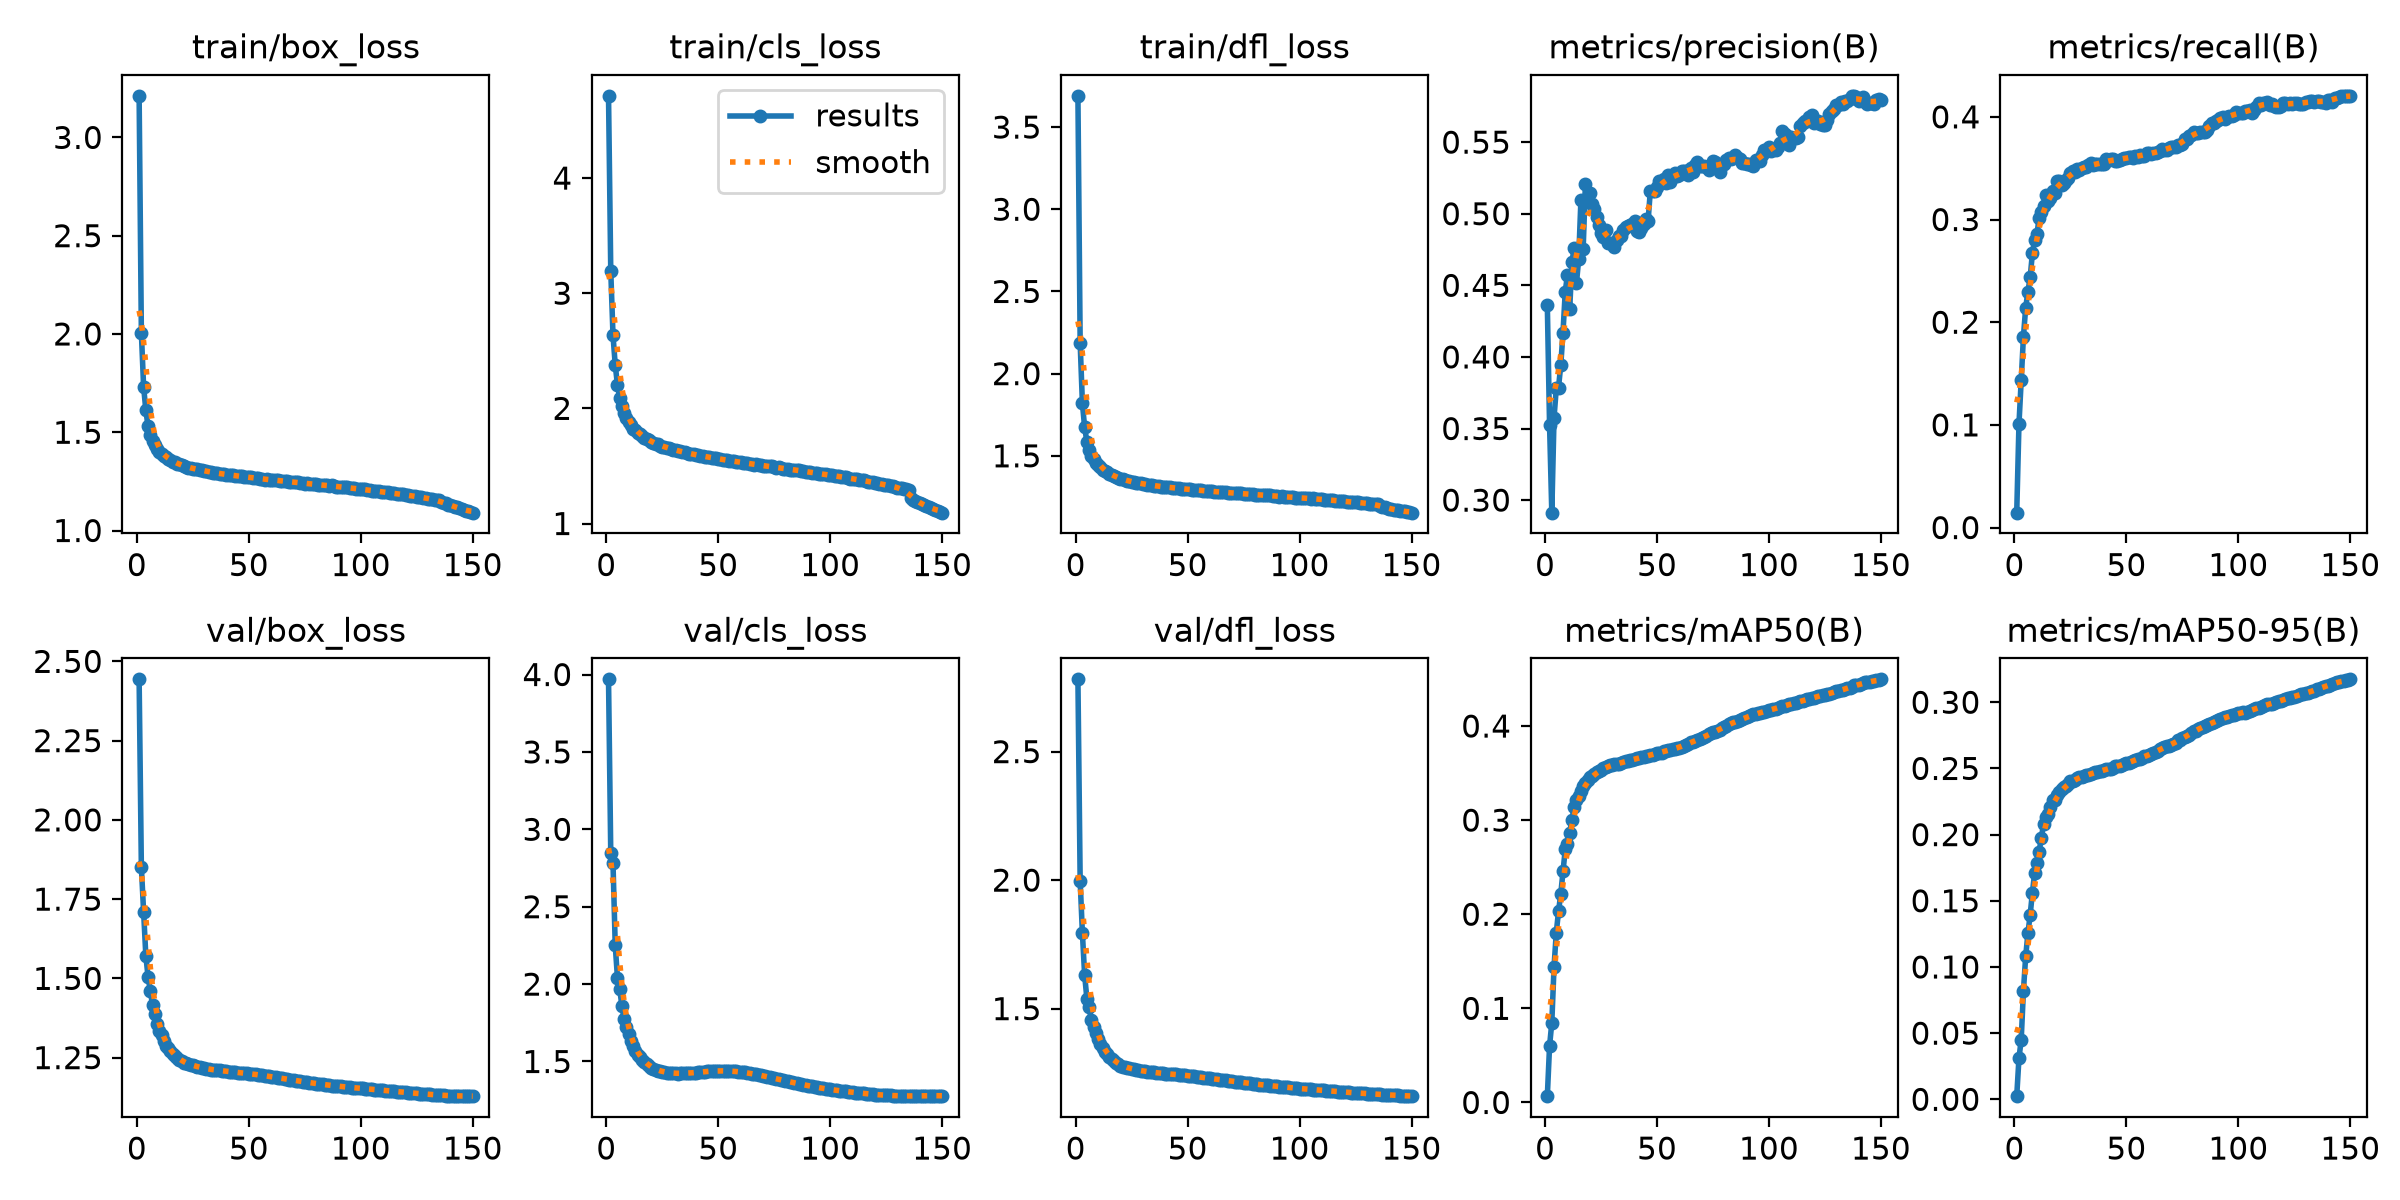

Source data for this figure (header and first rows):
epoch, time, train/box_loss, train/cls_loss, train/dfl_loss, metrics/precision(B), metrics/recall(B), metrics/mAP50(B), metrics/mAP50-95(B), val/box_loss, val/cls_loss, val/dfl_loss, lr/pg0, lr/pg1, lr/pg2, lr/pg3, lr/pg4, lr/pg5, lr/pg6, lr/pg7
1, 990.7, 3.212, 4.714, 3.69, 0.4361, 0.0145, 0.00669, 0.00239, 2.443, 3.969, 2.781, 0.009986, 0.003329, 0.009986, 0.003329, 0.009986, 0.003329, 0.009986, 0.003329
2, 1914, 2.007, 3.193, 2.186, 0.3525, 0.1007, 0.05998, 0.03106, 1.851, 2.844, 1.996, 0.01985, 0.006618, 0.01985, 0.006618, 0.01985, 0.006618, 0.01985, 0.006618
3, 2873, 1.732, 2.635, 1.819, 0.2913, 0.1434, 0.08475, 0.04499, 1.711, 2.78, 1.793, 0.02959, 0.009864, 0.02959, 0.009864, 0.02959, 0.009864, 0.02959, 0.009864
4, 3802, 1.611, 2.376, 1.672, 0.3576, 0.186, 0.1441, 0.08211, 1.571, 2.25, 1.63, 0.02941, 0.009802, 0.02941, 0.009802, 0.02941, 0.009802, 0.02941, 0.009802
5, 4733, 1.529, 2.202, 1.586, 0.378, 0.2141, 0.1805, 0.108, 1.504, 2.039, 1.539, 0.02921, 0.009736, 0.02921, 0.009736, 0.02921, 0.009736, 0.02921, 0.009736
6, 5655, 1.486, 2.09, 1.536, 0.3786, 0.2298, 0.2031, 0.1253, 1.461, 1.966, 1.505, 0.02901, 0.00967, 0.02901, 0.00967, 0.02901, 0.00967, 0.02901, 0.00967
7, 6578, 1.456, 2.017, 1.502, 0.3942, 0.2437, 0.2215, 0.1394, 1.415, 1.857, 1.456, 0.02881, 0.009604, 0.02881, 0.009604, 0.02881, 0.009604, 0.02881, 0.009604
8, 7508, 1.435, 1.958, 1.481, 0.417, 0.2671, 0.2455, 0.1561, 1.389, 1.772, 1.429, 0.02861, 0.009538, 0.02861, 0.009538, 0.02861, 0.009538, 0.02861, 0.009538
9, 8437, 1.414, 1.915, 1.457, 0.4455, 0.2804, 0.269, 0.1711, 1.357, 1.725, 1.405, 0.02842, 0.009472, 0.02842, 0.009472, 0.02842, 0.009472, 0.02842, 0.009472
10, 9357, 1.402, 1.881, 1.442, 0.4575, 0.2854, 0.2751, 0.1784, 1.335, 1.676, 1.383, 0.02822, 0.009406, 0.02822, 0.009406, 0.02822, 0.009406, 0.02822, 0.009406
11, 10287, 1.388, 1.854, 1.429, 0.4337, 0.3015, 0.2867, 0.187, 1.322, 1.633, 1.362, 0.02802, 0.00934, 0.02802, 0.00934, 0.02802, 0.00934, 0.02802, 0.00934
12, 11208, 1.38, 1.822, 1.415, 0.4666, 0.307, 0.3007, 0.1978, 1.303, 1.598, 1.346, 0.02782, 0.009274, 0.02782, 0.009274, 0.02782, 0.009274, 0.02782, 0.009274
13, 12151, 1.372, 1.811, 1.409, 0.4759, 0.3134, 0.3142, 0.2079, 1.286, 1.569, 1.33, 0.02762, 0.009208, 0.02762, 0.009208, 0.02762, 0.009208, 0.02762, 0.009208
14, 13103, 1.365, 1.787, 1.399, 0.4514, 0.3242, 0.3215, 0.2133, 1.28, 1.54, 1.322, 0.02743, 0.009142, 0.02743, 0.009142, 0.02743, 0.009142, 0.02743, 0.009142
15, 14024, 1.358, 1.774, 1.39, 0.4681, 0.3176, 0.3255, 0.2157, 1.27, 1.526, 1.312, 0.02723, 0.009076, 0.02723, 0.009076, 0.02723, 0.009076, 0.02723, 0.009076
16, 14948, 1.35, 1.756, 1.381, 0.5094, 0.3213, 0.3313, 0.2207, 1.261, 1.508, 1.303, 0.02703, 0.00901, 0.02703, 0.00901, 0.02703, 0.00901, 0.02703, 0.00901
17, 15882, 1.347, 1.744, 1.376, 0.475, 0.3283, 0.3368, 0.2258, 1.255, 1.496, 1.298, 0.02683, 0.008944, 0.02683, 0.008944, 0.02683, 0.008944, 0.02683, 0.008944
18, 16803, 1.34, 1.732, 1.369, 0.5206, 0.3261, 0.3389, 0.2261, 1.248, 1.481, 1.29, 0.02663, 0.008878, 0.02663, 0.008878, 0.02663, 0.008878, 0.02663, 0.008878
19, 17723, 1.336, 1.724, 1.366, 0.5086, 0.3372, 0.3424, 0.2298, 1.243, 1.471, 1.284, 0.02644, 0.008812, 0.02644, 0.008812, 0.02644, 0.008812, 0.02644, 0.008812
20, 18645, 1.331, 1.708, 1.359, 0.5145, 0.3379, 0.3459, 0.2325, 1.238, 1.46, 1.278, 0.02624, 0.008746, 0.02624, 0.008746, 0.02624, 0.008746, 0.02624, 0.008746
21, 19571, 1.327, 1.703, 1.358, 0.5069, 0.3337, 0.347, 0.2343, 1.233, 1.453, 1.274, 0.02604, 0.00868, 0.02604, 0.00868, 0.02604, 0.00868, 0.02604, 0.00868
22, 20490, 1.325, 1.69, 1.352, 0.5035, 0.336, 0.349, 0.2357, 1.232, 1.446, 1.272, 0.02584, 0.008614, 0.02584, 0.008614, 0.02584, 0.008614, 0.02584, 0.008614
23, 21409, 1.32, 1.688, 1.349, 0.4976, 0.3386, 0.3509, 0.237, 1.229, 1.441, 1.269, 0.02564, 0.008548, 0.02564, 0.008548, 0.02564, 0.008548, 0.02564, 0.008548
24, 22355, 1.318, 1.677, 1.345, 0.4925, 0.3409, 0.3522, 0.2386, 1.227, 1.437, 1.267, 0.02545, 0.008482, 0.02545, 0.008482, 0.02545, 0.008482, 0.02545, 0.008482
25, 23276, 1.314, 1.668, 1.341, 0.4867, 0.3452, 0.3537, 0.2401, 1.226, 1.433, 1.266, 0.02525, 0.008416, 0.02525, 0.008416, 0.02525, 0.008416, 0.02525, 0.008416
26, 24200, 1.314, 1.667, 1.339, 0.4835, 0.3476, 0.3551, 0.2408, 1.223, 1.43, 1.264, 0.02505, 0.00835, 0.02505, 0.00835, 0.02505, 0.00835, 0.02505, 0.00835
27, 25161, 1.312, 1.659, 1.337, 0.4884, 0.3461, 0.3564, 0.2415, 1.221, 1.428, 1.262, 0.02485, 0.008284, 0.02485, 0.008284, 0.02485, 0.008284, 0.02485, 0.008284
28, 26085, 1.308, 1.655, 1.334, 0.4795, 0.3492, 0.3571, 0.2426, 1.22, 1.426, 1.26, 0.02465, 0.008218, 0.02465, 0.008218, 0.02465, 0.008218, 0.02465, 0.008218
29, 27020, 1.308, 1.648, 1.332, 0.4795, 0.3482, 0.3581, 0.2435, 1.217, 1.425, 1.259, 0.02446, 0.008152, 0.02446, 0.008152, 0.02446, 0.008152, 0.02446, 0.008152
30, 27952, 1.303, 1.641, 1.329, 0.4787, 0.3501, 0.3586, 0.2439, 1.216, 1.424, 1.257, 0.02426, 0.008086, 0.02426, 0.008086, 0.02426, 0.008086, 0.02426, 0.008086
31, 28874, 1.302, 1.636, 1.328, 0.4766, 0.351, 0.3595, 0.2443, 1.215, 1.423, 1.256, 0.02406, 0.00802, 0.02406, 0.00802, 0.02406, 0.00802, 0.02406, 0.00802
32, 29830, 1.3, 1.631, 1.325, 0.482, 0.3508, 0.36, 0.2449, 1.214, 1.422, 1.255, 0.02386, 0.007954, 0.02386, 0.007954, 0.02386, 0.007954, 0.02386, 0.007954
33, 30760, 1.299, 1.626, 1.322, 0.4842, 0.3533, 0.3601, 0.2452, 1.212, 1.422, 1.253, 0.02366, 0.007888, 0.02366, 0.007888, 0.02366, 0.007888, 0.02366, 0.007888
34, 31686, 1.294, 1.622, 1.321, 0.4848, 0.3546, 0.3607, 0.2461, 1.212, 1.423, 1.252, 0.02347, 0.007822, 0.02347, 0.007822, 0.02347, 0.007822, 0.02347, 0.007822
35, 32615, 1.291, 1.618, 1.319, 0.4884, 0.353, 0.3617, 0.2464, 1.211, 1.423, 1.252, 0.02327, 0.007756, 0.02327, 0.007756, 0.02327, 0.007756, 0.02327, 0.007756
36, 33555, 1.293, 1.614, 1.317, 0.4907, 0.354, 0.3624, 0.247, 1.21, 1.424, 1.251, 0.02307, 0.00769, 0.02307, 0.00769, 0.02307, 0.00769, 0.02307, 0.00769
37, 34480, 1.288, 1.606, 1.314, 0.4911, 0.3536, 0.363, 0.2473, 1.209, 1.425, 1.25, 0.02287, 0.007624, 0.02287, 0.007624, 0.02287, 0.007624, 0.02287, 0.007624
38, 35402, 1.289, 1.605, 1.312, 0.4918, 0.3544, 0.3636, 0.2478, 1.208, 1.426, 1.249, 0.02267, 0.007558, 0.02267, 0.007558, 0.02267, 0.007558, 0.02267, 0.007558
39, 36330, 1.287, 1.603, 1.312, 0.4931, 0.3539, 0.3639, 0.2482, 1.208, 1.427, 1.248, 0.02248, 0.007492, 0.02248, 0.007492, 0.02248, 0.007492, 0.02248, 0.007492
40, 37250, 1.284, 1.594, 1.309, 0.4949, 0.354, 0.3646, 0.2487, 1.207, 1.428, 1.247, 0.02228, 0.007426, 0.02228, 0.007426, 0.02228, 0.007426, 0.02228, 0.007426
41, 38172, 1.283, 1.597, 1.311, 0.4882, 0.3589, 0.3656, 0.2493, 1.206, 1.43, 1.246, 0.02208, 0.00736, 0.02208, 0.00736, 0.02208, 0.00736, 0.02208, 0.00736
42, 39091, 1.281, 1.587, 1.308, 0.4869, 0.3584, 0.3661, 0.2496, 1.206, 1.432, 1.246, 0.02188, 0.007294, 0.02188, 0.007294, 0.02188, 0.007294, 0.02188, 0.007294
43, 40016, 1.283, 1.589, 1.306, 0.4899, 0.359, 0.3669, 0.2499, 1.205, 1.433, 1.245, 0.02168, 0.007228, 0.02168, 0.007228, 0.02168, 0.007228, 0.02168, 0.007228
44, 40944, 1.277, 1.579, 1.304, 0.4925, 0.3586, 0.3674, 0.2506, 1.204, 1.435, 1.244, 0.02149, 0.007162, 0.02149, 0.007162, 0.02149, 0.007162, 0.02149, 0.007162
45, 41870, 1.276, 1.578, 1.304, 0.496, 0.3569, 0.3683, 0.2515, 1.203, 1.436, 1.244, 0.02129, 0.007096, 0.02129, 0.007096, 0.02129, 0.007096, 0.02129, 0.007096
46, 42793, 1.275, 1.575, 1.301, 0.4946, 0.3568, 0.3683, 0.2517, 1.202, 1.437, 1.243, 0.02109, 0.00703, 0.02109, 0.00703, 0.02109, 0.00703, 0.02109, 0.00703
47, 43722, 1.276, 1.573, 1.3, 0.516, 0.358, 0.3691, 0.2521, 1.202, 1.438, 1.242, 0.02089, 0.006964, 0.02089, 0.006964, 0.02089, 0.006964, 0.02089, 0.006964
48, 44650, 1.272, 1.567, 1.298, 0.5162, 0.3588, 0.3695, 0.2525, 1.201, 1.438, 1.241, 0.02069, 0.006898, 0.02069, 0.006898, 0.02069, 0.006898, 0.02069, 0.006898
49, 45578, 1.272, 1.566, 1.298, 0.5157, 0.3601, 0.3701, 0.253, 1.2, 1.439, 1.241, 0.0205, 0.006832, 0.0205, 0.006832, 0.0205, 0.006832, 0.0205, 0.006832
50, 46505, 1.27, 1.564, 1.297, 0.5188, 0.3603, 0.371, 0.2538, 1.199, 1.439, 1.239, 0.0203, 0.006766, 0.0203, 0.006766, 0.0203, 0.006766, 0.0203, 0.006766
51, 47422, 1.27, 1.559, 1.297, 0.5225, 0.3608, 0.3716, 0.2544, 1.199, 1.44, 1.239, 0.0201, 0.0067, 0.0201, 0.0067, 0.0201, 0.0067, 0.0201, 0.0067
52, 48342, 1.268, 1.555, 1.293, 0.5221, 0.3609, 0.3717, 0.2547, 1.198, 1.44, 1.238, 0.0199, 0.006634, 0.0199, 0.006634, 0.0199, 0.006634, 0.0199, 0.006634
53, 49260, 1.265, 1.551, 1.291, 0.5239, 0.3602, 0.3731, 0.256, 1.197, 1.44, 1.236, 0.0197, 0.006568, 0.0197, 0.006568, 0.0197, 0.006568, 0.0197, 0.006568
54, 50179, 1.265, 1.549, 1.292, 0.5215, 0.3615, 0.3739, 0.2566, 1.196, 1.44, 1.235, 0.01951, 0.006502, 0.01951, 0.006502, 0.01951, 0.006502, 0.01951, 0.006502
55, 51099, 1.265, 1.546, 1.291, 0.5271, 0.3611, 0.3743, 0.2569, 1.195, 1.439, 1.234, 0.01931, 0.006436, 0.01931, 0.006436, 0.01931, 0.006436, 0.01931, 0.006436
56, 52022, 1.263, 1.545, 1.289, 0.5222, 0.3629, 0.375, 0.2575, 1.195, 1.439, 1.233, 0.01911, 0.00637, 0.01911, 0.00637, 0.01911, 0.00637, 0.01911, 0.00637
57, 52943, 1.259, 1.54, 1.287, 0.5259, 0.3622, 0.3751, 0.2581, 1.193, 1.437, 1.232, 0.01891, 0.006304, 0.01891, 0.006304, 0.01891, 0.006304, 0.01891, 0.006304
58, 53864, 1.261, 1.538, 1.287, 0.5282, 0.362, 0.3758, 0.259, 1.192, 1.436, 1.23, 0.01871, 0.006238, 0.01871, 0.006238, 0.01871, 0.006238, 0.01871, 0.006238
59, 54782, 1.258, 1.533, 1.285, 0.5266, 0.3644, 0.3765, 0.2595, 1.191, 1.435, 1.229, 0.01852, 0.006172, 0.01852, 0.006172, 0.01852, 0.006172, 0.01852, 0.006172
60, 55699, 1.258, 1.533, 1.285, 0.5271, 0.3644, 0.3771, 0.2601, 1.19, 1.433, 1.228, 0.01832, 0.006106, 0.01832, 0.006106, 0.01832, 0.006106, 0.01832, 0.006106
... 90 more rows
